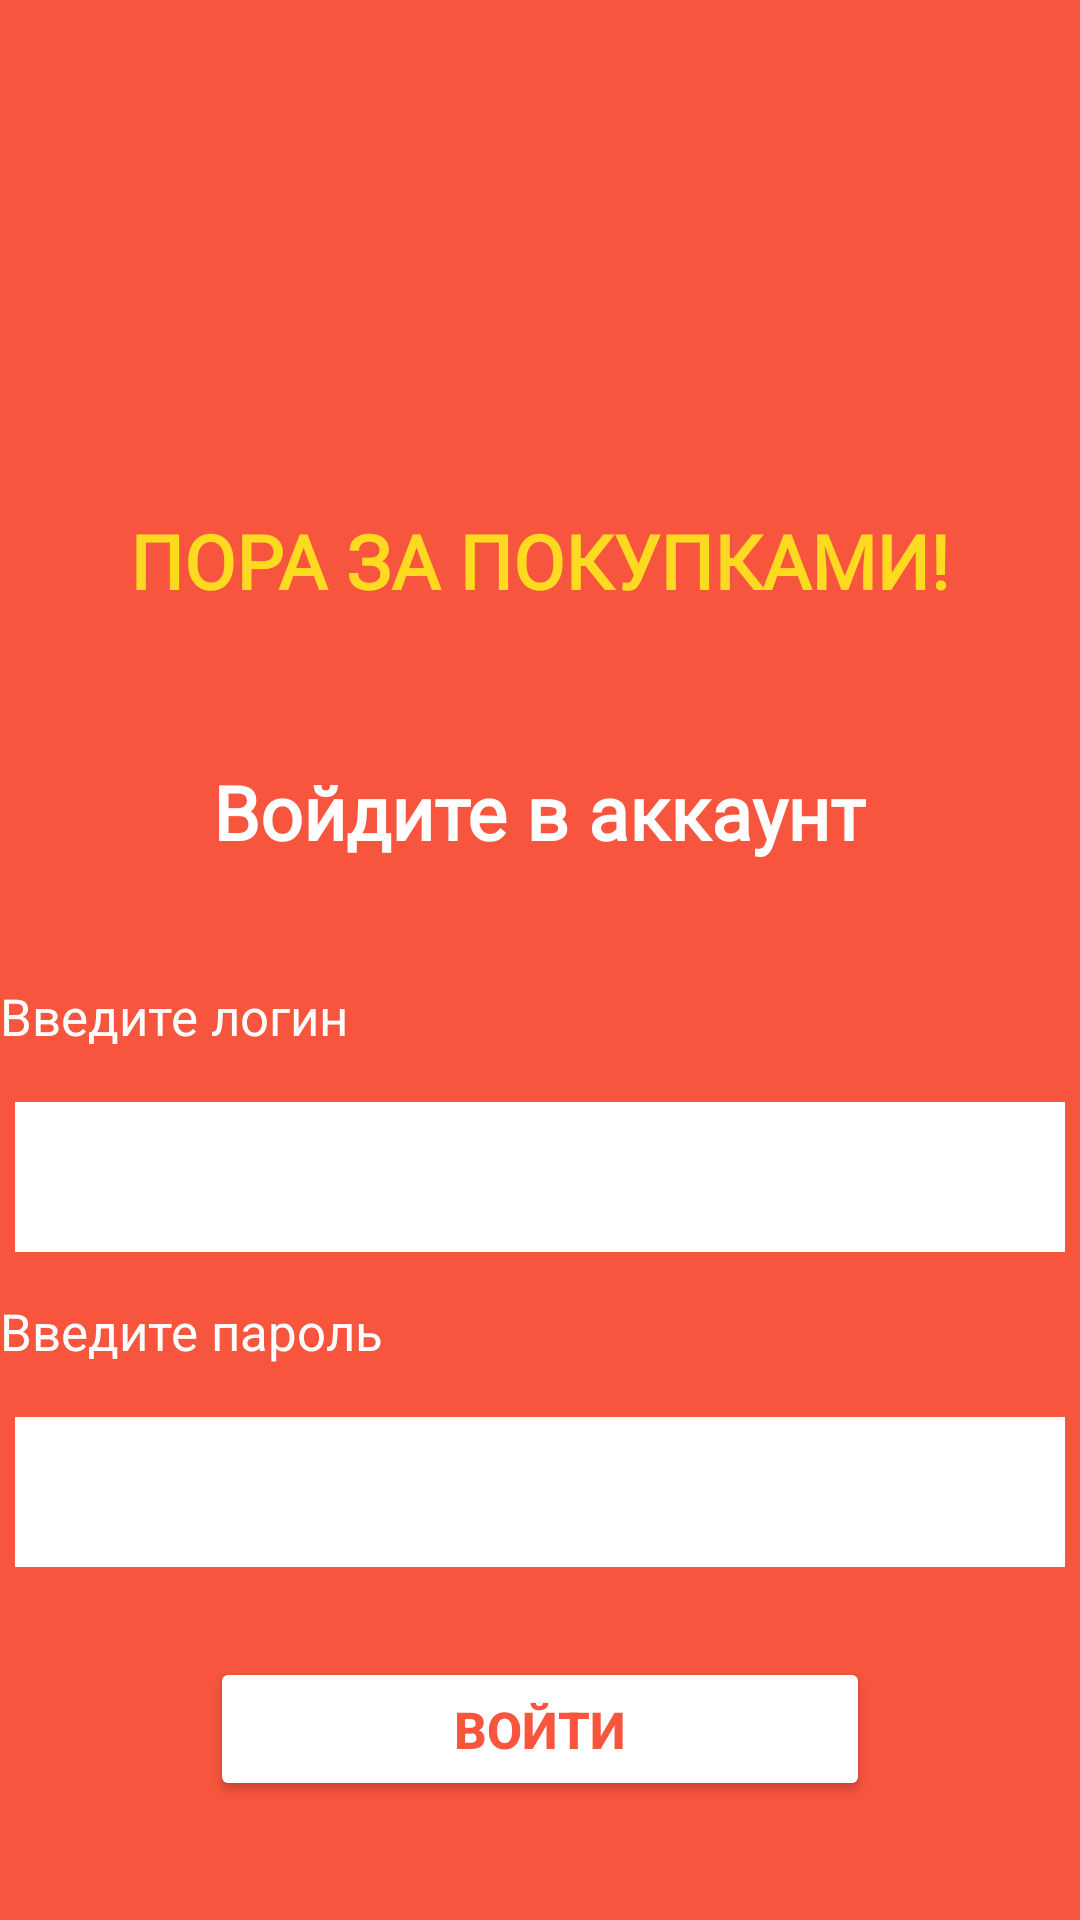

Produce the Android XML layout that renders to this screen, including the resource entries it uses.
<!-- AndroidManifest.xml: application theme Theme.SweetMarket -->
<!-- res/layout/activity_auth.xml -->
<?xml version="1.0" encoding="utf-8"?>
<LinearLayout xmlns:android="http://schemas.android.com/apk/res/android"
    xmlns:app="http://schemas.android.com/apk/res-auto"
    xmlns:tools="http://schemas.android.com/tools"
    android:layout_width="match_parent"
    android:layout_height="match_parent"
    android:orientation="vertical"
    android:background="@color/red"
    tools:context=".AuthActivity">

    <TextView
        android:layout_width="wrap_content"
        android:layout_height="wrap_content"
        android:fontFamily="@font/inter_bold"
        android:textColor="@color/gold"
        android:layout_gravity="center"
        android:layout_marginTop="@dimen/layout_marginTop170"
        android:textSize="@dimen/text_size25"
        android:textStyle="bold"
        android:text="ПОРА ЗА ПОКУПКАМИ!" />

    <TextView
        android:layout_width="wrap_content"
        android:layout_height="wrap_content"
        android:fontFamily="@font/inter_bold"
        android:textColor="#FFFFFF"
        android:layout_gravity="center"
        android:layout_marginTop="@dimen/layout_marginTop50"
        android:textSize="@dimen/text_size25"
        android:textStyle="bold"
        android:text="Войдите в аккаунт" />

    <TextView
        android:layout_width="@dimen/layout_width400"
        android:layout_height="@dimen/layout_height50"
        android:layout_gravity="center"
        android:layout_marginTop="@dimen/layout_marginTop30"
        android:hint="@string/enter_login"
        android:textSize="@dimen/text_size17"
        android:paddingHorizontal="@dimen/paddingHorizontal"
        android:paddingVertical="@dimen/paddingVertical"
        android:textColorHint="@color/white"
        />

    <EditText
        android:id="@+id/user_login_auth"
        android:layout_width="@dimen/layout_width350"
        android:layout_gravity="center"
        android:layout_height="@dimen/layout_height50"
        android:ems="10"
        android:inputType="text"
        android:textColor="@color/gold"
        android:paddingHorizontal="@dimen/paddingHorizontal"
        android:paddingVertical="@dimen/paddingVertical"
        android:textColorHint="@color/white"
        android:background="@color/white" />

    <TextView
        android:layout_width="@dimen/layout_width400"
        android:layout_height="@dimen/layout_height50"
        android:layout_gravity="center"
        android:layout_marginTop="@dimen/layout_marginTop5"
        android:hint="@string/enter_pass"
        android:textSize="17dp"
        android:paddingHorizontal="@dimen/paddingHorizontal"
        android:paddingVertical="@dimen/paddingVertical"
        android:textColorHint="@color/white"
        />

    <EditText
        android:id="@+id/user_pass_auth"
        android:layout_width="@dimen/layout_width350"
        android:layout_gravity="center"
        android:layout_height="@dimen/layout_height50"
        android:ems="10"
        android:inputType="textPassword"
        android:textColor="@color/gold"
        android:paddingHorizontal="@dimen/paddingHorizontal"
        android:paddingVertical="@dimen/paddingVertical"
        android:textColorHint="@color/white"
        android:background="@color/white"
        />

    <Button
        android:id="@+id/button_auth"
        android:layout_width="@dimen/layout_width220"
        android:layout_height="wrap_content"
        android:layout_gravity="center"
        android:layout_marginTop="@dimen/layout_marginTop30"
        android:text="Войти"
        android:backgroundTint="@color/white"
        android:textColor="@color/red"
        android:textSize="@dimen/text_size17"
        android:textStyle="bold" />

    <TextView
        android:id="@+id/link_to_reg"
        android:layout_width="wrap_content"
        android:layout_height="wrap_content"
        android:layout_gravity="center"
        android:layout_marginTop="@dimen/layout_marginTop80"
        android:fontFamily="@font/inter"
        android:text="Зарегистрироваться"
        android:textColor="#FFFFFF"
        android:textSize="@dimen/text_size17" />

</LinearLayout>
<!-- resources referenced by this layout -->
<resources>
  <color name="gold">#FFDA21</color>
  <color name="red">#F7553D</color>
  <color name="white">#FFFFFFFF</color>
  <dimen name="layout_height50">50dp</dimen>
  <dimen name="layout_marginTop170">170dp</dimen>
  <dimen name="layout_marginTop30">30dp</dimen>
  <dimen name="layout_marginTop5">5dp</dimen>
  <dimen name="layout_marginTop50">50dp</dimen>
  <dimen name="layout_marginTop80">80dp</dimen>
  <dimen name="layout_width220">220dp</dimen>
  <dimen name="layout_width350">350dp</dimen>
  <dimen name="layout_width400">400dp</dimen>
  <dimen name="paddingHorizontal">20dp</dimen>
  <dimen name="paddingVertical">10dp</dimen>
  <dimen name="text_size17">17sp</dimen>
  <dimen name="text_size25">25sp</dimen>
  <string name="enter_login">Введите логин</string>
  <string name="enter_pass">Введите пароль</string>
  <style name="Theme.SweetMarket" parent="Base.Theme.SweetMarket" />
  <style name="Base.Theme.SweetMarket" parent="Theme.Material3.DayNight.NoActionBar">
          
          
      </style>
</resources>
